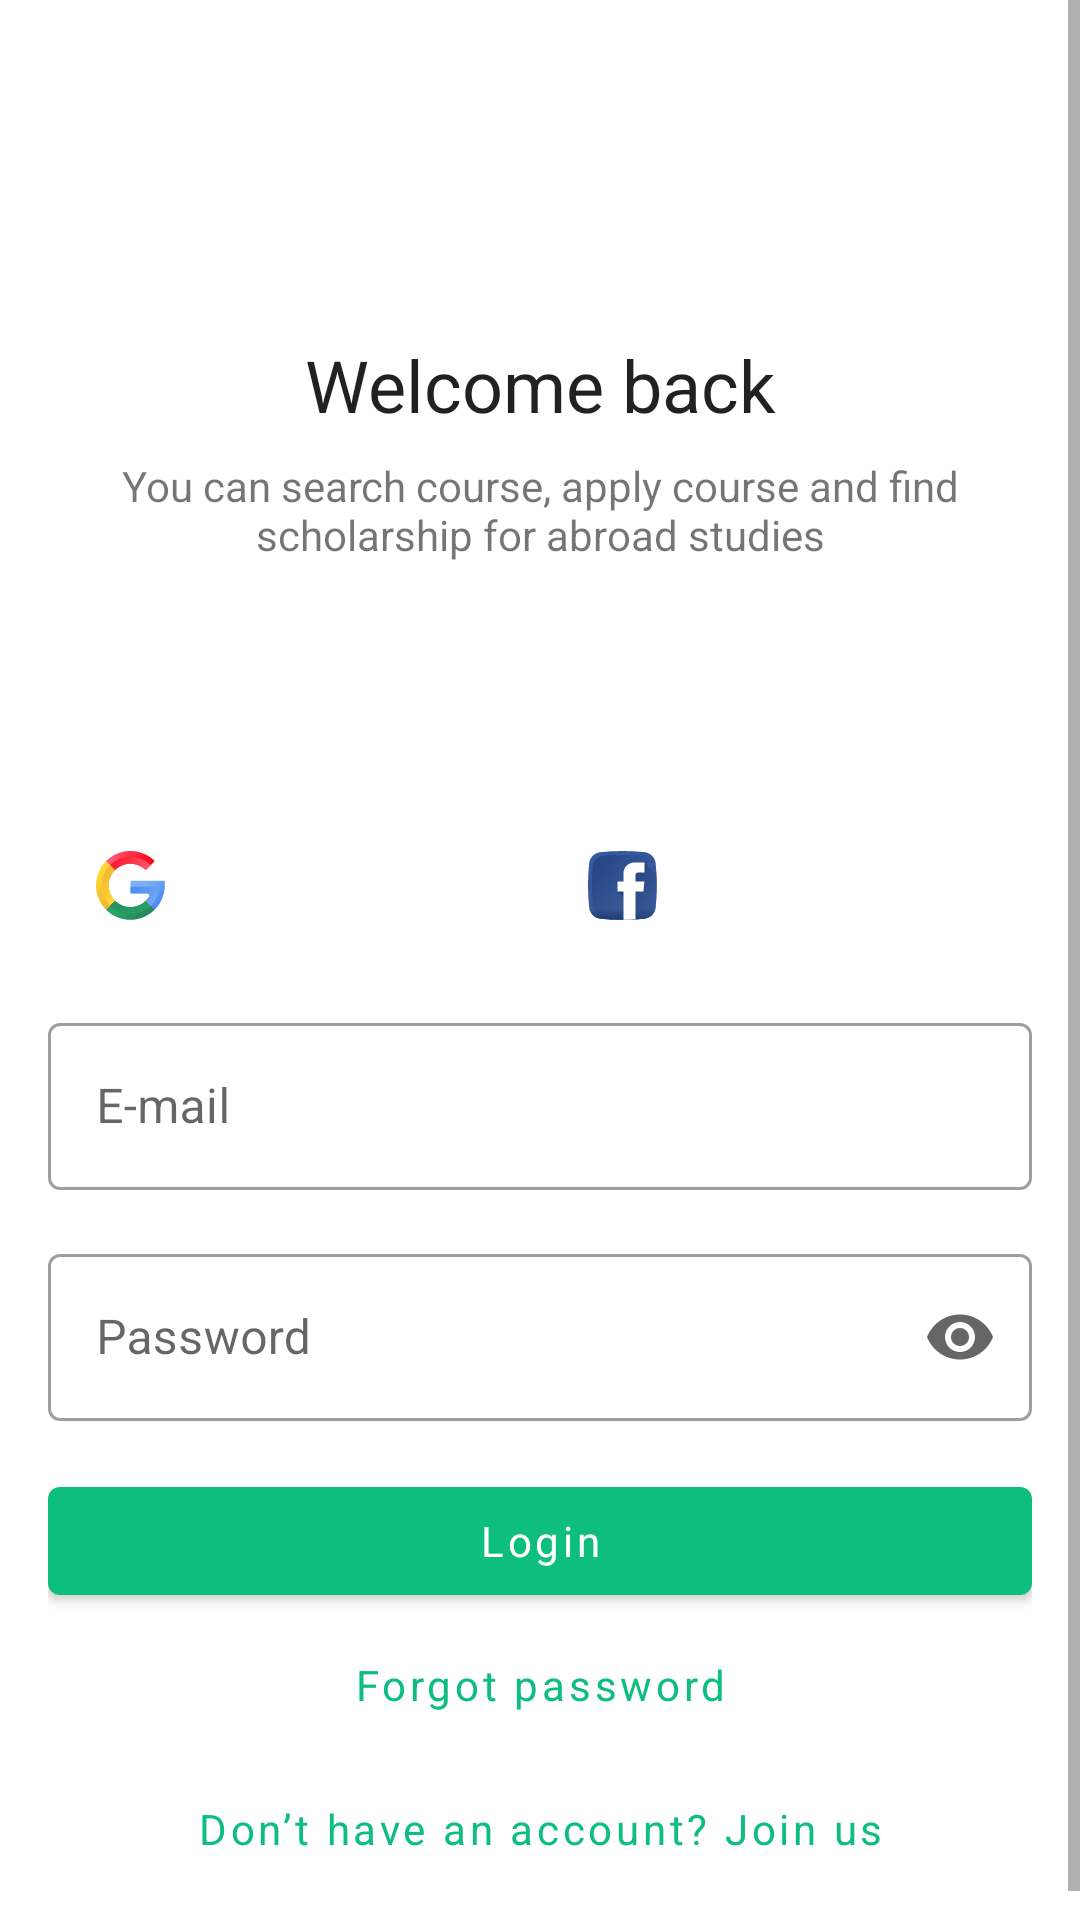

Here is an Android app screen rendered from its layout file. Give the layout XML and the strings, colors and styles it references.
<!-- AndroidManifest.xml: application theme AppTheme -->
<!-- res/layout/fragment_sign_in.xml -->
<?xml version="1.0" encoding="utf-8"?>
<ScrollView xmlns:android="http://schemas.android.com/apk/res/android"
    xmlns:app="http://schemas.android.com/apk/res-auto"
    xmlns:tools="http://schemas.android.com/tools"
    android:layout_width="match_parent"
    android:layout_height="match_parent"
    android:fillViewport="true">

    <androidx.constraintlayout.widget.ConstraintLayout
        android:layout_width="match_parent"
        android:layout_height="wrap_content"
        android:padding="@dimen/sixteen_dips"
        tools:context=".SignInFragment">

        <TextView
            android:id="@+id/title_sign_in"
            style="@style/TextAppearance.AppCompat.Title"
            android:layout_width="@dimen/zero_dips"
            android:layout_height="wrap_content"
            android:layout_marginTop="@dimen/ninety_six_dips"
            android:text="@string/sign_in_title"
            android:textAlignment="center"
            android:textSize="24sp"
            app:layout_constraintEnd_toEndOf="parent"
            app:layout_constraintStart_toStartOf="parent"
            app:layout_constraintTop_toTopOf="parent" />

        <TextView
            android:id="@+id/subtitle_sign_in"
            android:layout_width="@dimen/zero_dips"
            android:layout_height="wrap_content"
            android:layout_marginTop="@dimen/eight_dips"
            android:text="@string/sign_in_subtitle"
            android:textAlignment="center"
            app:layout_constraintEnd_toEndOf="parent"
            app:layout_constraintStart_toStartOf="parent"
            app:layout_constraintTop_toBottomOf="@id/title_sign_in" />

        <androidx.appcompat.widget.AppCompatButton
            android:id="@+id/sign_in_with_google_button"
            android:layout_width="@dimen/zero_dips"
            android:layout_height="wrap_content"
            android:layout_marginTop="@dimen/eighty_four_dips"
            android:backgroundTint="@color/white"
            android:drawableStart="@drawable/ic_google"
            android:text="@string/label_google"
            app:layout_constraintEnd_toStartOf="@id/sign_in_with_facebook_button"
            app:layout_constraintStart_toStartOf="parent"
            app:layout_constraintTop_toBottomOf="@id/subtitle_sign_in" />

        <androidx.appcompat.widget.AppCompatButton
            android:id="@+id/sign_in_with_facebook_button"
            android:layout_width="@dimen/zero_dips"
            android:layout_height="wrap_content"
            android:layout_marginTop="@dimen/eighty_four_dips"
            android:backgroundTint="@color/white"
            android:drawableStart="@drawable/ic_facebook"
            android:text="@string/label_facebook"
            app:layout_constraintEnd_toEndOf="parent"
            app:layout_constraintStart_toEndOf="@id/sign_in_with_google_button"
            app:layout_constraintTop_toBottomOf="@id/subtitle_sign_in" />

        <com.google.android.material.textfield.TextInputLayout
            android:id="@+id/email_input_layout"
            style="@style/Widget.MaterialComponents.TextInputLayout.OutlinedBox"
            android:layout_width="match_parent"
            android:layout_height="wrap_content"
            android:layout_marginTop="@dimen/sixteen_dips"
            android:hint="@string/label_email"
            app:endIconDrawable="@drawable/ic_check"
            app:endIconMode="custom"
            app:layout_constraintEnd_toEndOf="parent"
            app:layout_constraintStart_toStartOf="parent"
            app:layout_constraintTop_toBottomOf="@id/sign_in_with_google_button">

            <com.google.android.material.textfield.TextInputEditText
                android:id="@+id/email_edit_text"
                android:layout_width="match_parent"
                android:layout_height="wrap_content"
                android:imeOptions="actionNext"
                android:inputType="textEmailAddress" />

        </com.google.android.material.textfield.TextInputLayout>

        <com.google.android.material.textfield.TextInputLayout
            android:id="@+id/password_sign_in_input_layout"
            style="@style/Widget.MaterialComponents.TextInputLayout.OutlinedBox"
            android:layout_width="match_parent"
            android:layout_height="wrap_content"
            android:hint="@string/sign_in_hint_password"
            android:layout_marginTop="@dimen/sixteen_dips"
            app:endIconMode="password_toggle"
            app:layout_constraintEnd_toEndOf="parent"
            app:layout_constraintStart_toStartOf="parent"
            app:layout_constraintTop_toBottomOf="@id/email_input_layout">

            <com.google.android.material.textfield.TextInputEditText
                android:id="@+id/password_edit_text"
                android:layout_width="match_parent"
                android:layout_height="wrap_content"
                android:inputType="numberPassword" />

        </com.google.android.material.textfield.TextInputLayout>

        <com.google.android.material.button.MaterialButton
            android:id="@+id/sign_in_button"
            android:layout_width="@dimen/zero_dips"
            android:layout_height="wrap_content"
            android:layout_marginTop="@dimen/sixteen_dips"
            android:text="@string/label_login"
            android:textAllCaps="false"
            android:textColor="@color/white"
            app:layout_constraintEnd_toEndOf="parent"
            app:layout_constraintStart_toStartOf="parent"
            app:layout_constraintTop_toBottomOf="@id/password_sign_in_input_layout" />

        <com.google.android.material.button.MaterialButton
            android:id="@+id/forgot_password_button"
            style="@style/Widget.MaterialComponents.Button.TextButton"
            android:layout_width="wrap_content"
            android:layout_height="wrap_content"
            android:text="@string/button_forgot_password"
            android:textAllCaps="false"
            app:layout_constraintBottom_toTopOf="@+id/dont_have_an_account_button"
            app:layout_constraintEnd_toEndOf="parent"
            app:layout_constraintStart_toStartOf="parent"
            app:layout_constraintTop_toBottomOf="@id/sign_in_button"
            app:layout_constraintVertical_chainStyle="spread_inside" />

        <com.google.android.material.button.MaterialButton
            android:id="@+id/dont_have_an_account_button"
            style="@style/Widget.MaterialComponents.Button.TextButton"
            android:layout_width="wrap_content"
            android:layout_height="wrap_content"
            android:text="@string/dont_have_an_account_button"
            android:textAllCaps="false"
            app:layout_constraintBottom_toBottomOf="parent"
            app:layout_constraintEnd_toEndOf="parent"
            app:layout_constraintStart_toStartOf="parent"
            app:layout_constraintTop_toBottomOf="@id/forgot_password_button" />

    </androidx.constraintlayout.widget.ConstraintLayout>

</ScrollView>
<!-- resources referenced by this layout -->
<resources>
  <color name="white">#FFFFFFFF</color>
  <dimen name="eight_dips">8dp</dimen>
  <dimen name="eighty_four_dips">84dp</dimen>
  <dimen name="ninety_six_dips">96dp</dimen>
  <dimen name="sixteen_dips">16dp</dimen>
  <dimen name="zero_dips">0dp</dimen>
  <!-- drawable ic_facebook: vector/xml drawable (drawable, 3641 chars, omitted) -->
  <!-- drawable ic_google: vector/xml drawable (drawable, 6128 chars, omitted) -->
  <string name="button_forgot_password">Forgot password</string>
  <string name="dont_have_an_account_button">Don’t have an account? Join us</string>
  <string name="label_email">E-mail</string>
  <string name="label_facebook">Facebook</string>
  <string name="label_google">Google</string>
  <string name="label_login">Login</string>
  <string name="sign_in_hint_password">Password</string>
  <string name="sign_in_subtitle">You can search course, apply course and find scholarship for abroad studies</string>
  <string name="sign_in_title">Welcome back</string>
  <style name="AppTheme" parent="Theme.MaterialComponents.DayNight.NoActionBar">
          
          <item name="colorPrimary">@color/green</item>
          <item name="colorPrimaryVariant">@color/dark_green</item>
          <item name="colorOnPrimary">@color/white</item>
          
          <item name="colorSecondary">@color/teal_200</item>
          <item name="colorSecondaryVariant">@color/teal_700</item>
          <item name="colorOnSecondary">@color/black</item>
          
          <item name="android:statusBarColor" tools:targetApi="l">?attr/colorPrimaryVariant</item>
          <item name="fontFamily">@font/rubik_regular</item>
          <item name="buttonStyle">@style/Widget.MaterialComponents.Button</item>
          <item name="bottomSheetDialogTheme">@style/ThemeOverlay.App.BottomSheetDialog</item>
      </style>
  <color name="green">#0EBE7F</color>
  <color name="dark_green">#107A60</color>
  <color name="teal_200">#FF03DAC5</color>
  <color name="teal_700">#FF018786</color>
  <color name="black">#FF000000</color>
  <style name="ThemeOverlay.App.BottomSheetDialog" parent="ThemeOverlay.MaterialComponents.BottomSheetDialog">
          <item name="bottomSheetStyle">@style/ModalBottomSheetDialog</item>
      </style>
  <style name="ModalBottomSheetDialog" parent="Widget.MaterialComponents.BottomSheet.Modal">
          <item name="backgroundTint">@color/white</item>
          <item name="shapeAppearance">@style/ShapeAppearance.App.LargeComponent</item>
      </style>
  <style name="ShapeAppearance.App.LargeComponent" parent="ShapeAppearance.MaterialComponents.LargeComponent">
          <item name="cornerFamily">rounded</item>
          <item name="cornerSizeTopRight">@dimen/thirty_two_dips</item>
          <item name="cornerSizeTopLeft">@dimen/thirty_two_dips</item>
      </style>
  <dimen name="thirty_two_dips">32dp</dimen>
</resources>
